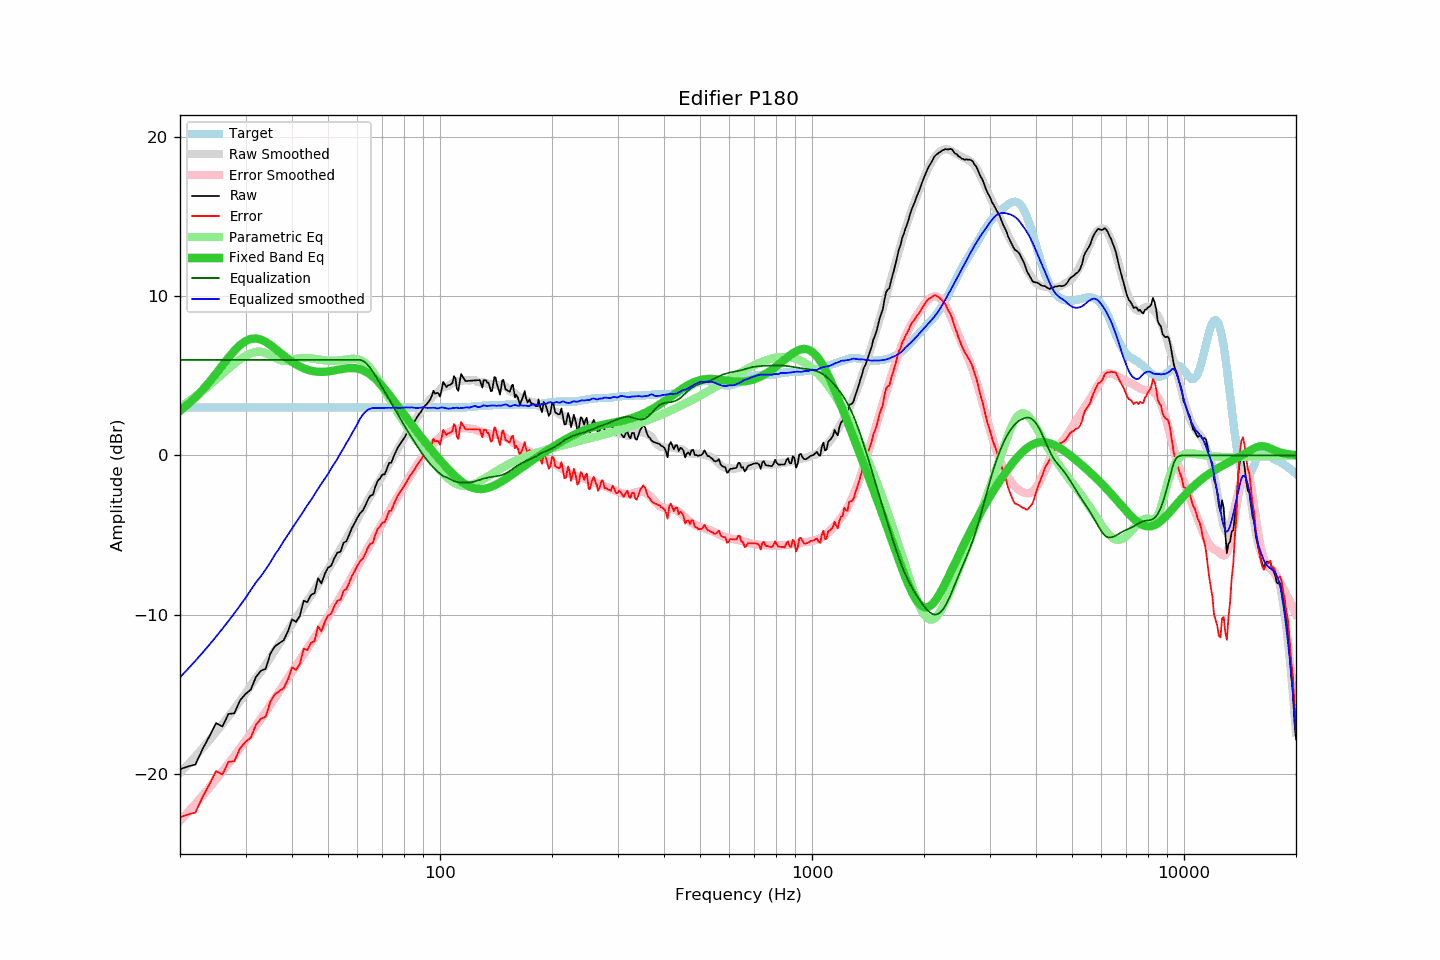

The file beside this chart, header and first rows:
frequency, raw, error, smoothed, error_smoothed, equalization, parametric_eq, equalized_raw, equalized_smoothed, target
20, -19.72, -22.73, -19.94, -22.95, 6.00, 2.80, -13.72, -13.94, 3.01
21, -19.54, -22.55, -19.41, -22.42, 6.00, 3.21, -13.54, -13.41, 3.01
22, -19.42, -22.43, -18.90, -21.89, 6.00, 3.65, -13.42, -12.90, 3.01
23, -18.45, -21.46, -18.39, -21.37, 6.00, 4.12, -12.45, -12.39, 3.01
24, -17.64, -20.65, -17.88, -20.86, 6.00, 4.62, -11.64, -11.88, 3.01
25, -16.82, -19.83, -17.38, -20.35, 6.00, 5.14, -10.82, -11.38, 3.01
26, -17.03, -20.04, -16.89, -19.85, 6.00, 5.65, -11.03, -10.89, 3.01
27, -16.24, -19.25, -16.40, -19.36, 6.00, 6.14, -10.24, -10.40, 3.01
28, -16.20, -19.21, -15.91, -18.87, 6.00, 6.58, -10.20, -9.91, 3.01
29, -15.39, -18.40, -15.43, -18.39, 6.00, 6.93, -9.39, -9.43, 3.01
30, -14.99, -18.00, -14.96, -17.92, 6.00, 7.18, -8.99, -8.96, 3.01
31, -14.71, -17.72, -14.45, -17.45, 6.00, 7.32, -8.71, -8.45, 3.01
32, -13.92, -16.93, -13.98, -16.99, 6.00, 7.35, -7.92, -7.98, 3.01
33, -13.53, -16.54, -13.59, -16.54, 6.00, 7.28, -7.53, -7.59, 3.01
34, -13.40, -16.41, -13.15, -16.10, 6.00, 7.13, -7.40, -7.15, 3.01
35, -12.45, -15.46, -12.71, -15.66, 6.00, 6.94, -6.45, -6.71, 3.01
36, -11.99, -15.00, -12.23, -15.24, 6.00, 6.72, -5.99, -6.23, 3.01
37, -11.79, -14.80, -11.83, -14.81, 6.00, 6.49, -5.79, -5.83, 3.01
38, -11.61, -14.62, -11.38, -14.39, 6.00, 6.27, -5.61, -5.38, 3.01
39, -11.06, -14.07, -10.99, -13.99, 6.00, 6.07, -5.06, -4.99, 3.01
40, -10.30, -13.31, -10.60, -13.60, 6.00, 5.88, -4.30, -4.60, 3.01
41, -10.46, -13.47, -10.21, -13.22, 6.00, 5.72, -4.46, -4.21, 3.01
42, -10.08, -13.09, -9.85, -12.85, 6.00, 5.58, -4.08, -3.85, 3.01
43, -9.13, -12.14, -9.49, -12.49, 6.00, 5.47, -3.13, -3.49, 3.01
44, -9.22, -12.23, -9.12, -12.13, 6.00, 5.39, -3.22, -3.12, 3.01
45, -8.76, -11.77, -8.80, -11.79, 6.00, 5.32, -2.76, -2.80, 3.01
46, -8.65, -11.66, -8.45, -11.45, 6.00, 5.28, -2.65, -2.45, 3.01
47, -7.72, -10.73, -8.10, -11.11, 6.00, 5.26, -1.72, -2.10, 3.01
48, -8.05, -11.06, -7.77, -10.78, 6.00, 5.25, -2.05, -1.77, 3.01
49, -7.44, -10.45, -7.47, -10.46, 6.00, 5.26, -1.44, -1.47, 3.01
50, -7.05, -10.06, -7.16, -10.14, 6.00, 5.28, -1.05, -1.16, 3.01
51, -6.93, -9.94, -6.82, -9.82, 6.00, 5.30, -0.93, -0.82, 3.01
52, -6.45, -9.46, -6.50, -9.50, 6.00, 5.34, -0.45, -0.50, 3.01
53, -6.11, -9.12, -6.20, -9.18, 6.00, 5.38, -0.11, -0.20, 3.01
54, -6.06, -9.07, -5.87, -8.86, 6.00, 5.41, -0.06, 0.13, 3.01
55, -5.50, -8.51, -5.55, -8.55, 6.00, 5.45, 0.50, 0.45, 3.01
56, -5.39, -8.40, -5.22, -8.23, 6.00, 5.47, 0.61, 0.78, 3.01
57, -4.98, -7.99, -4.93, -7.92, 6.00, 5.49, 1.02, 1.07, 3.01
58, -4.55, -7.56, -4.61, -7.61, 6.00, 5.49, 1.45, 1.39, 3.01
59, -4.24, -7.25, -4.31, -7.30, 6.00, 5.48, 1.76, 1.69, 3.01
60, -3.90, -6.91, -4.01, -6.99, 6.00, 5.46, 2.10, 1.99, 3.01
61, -3.63, -6.64, -3.68, -6.69, 6.00, 5.42, 2.37, 2.32, 3.01
62, -3.46, -6.47, -3.39, -6.39, 5.95, 5.36, 2.49, 2.56, 3.01
63, -3.15, -6.16, -3.10, -6.10, 5.84, 5.28, 2.69, 2.74, 3.01
64, -2.78, -5.79, -2.80, -5.82, 5.68, 5.18, 2.90, 2.88, 3.01
65, -2.53, -5.54, -2.54, -5.55, 5.48, 5.07, 2.95, 2.94, 3.01
66, -2.48, -5.49, -2.27, -5.28, 5.26, 4.95, 2.78, 2.99, 3.01
67, -1.97, -4.98, -2.03, -5.02, 5.02, 4.81, 3.05, 2.99, 3.01
68, -1.60, -4.61, -1.78, -4.76, 4.76, 4.66, 3.16, 2.98, 3.01
69, -1.45, -4.46, -1.53, -4.51, 4.51, 4.50, 3.06, 2.98, 3.01
70, -1.20, -4.21, -1.27, -4.26, 4.26, 4.34, 3.06, 2.99, 3.01
71, -1.19, -4.20, -1.02, -4.01, 4.01, 4.17, 2.82, 2.99, 3.01
72, -0.84, -3.85, -0.77, -3.76, 3.76, 3.99, 2.93, 3.00, 3.01
73, -0.47, -3.48, -0.53, -3.52, 3.52, 3.81, 3.05, 2.99, 3.01
74, -0.46, -3.47, -0.29, -3.28, 3.28, 3.63, 2.83, 2.99, 3.01
75, -0.08, -3.09, -0.05, -3.04, 3.04, 3.45, 2.97, 3.00, 3.01
76, 0.21, -2.80, 0.19, -2.81, 2.81, 3.28, 3.02, 3.00, 3.01
77, 0.49, -2.52, 0.41, -2.58, 2.58, 3.10, 3.07, 2.99, 3.01
78, 0.70, -2.31, 0.63, -2.35, 2.35, 2.92, 3.06, 2.99, 3.01
79, 0.89, -2.12, 0.86, -2.13, 2.13, 2.75, 3.03, 3.00, 3.01
... 553 more rows
